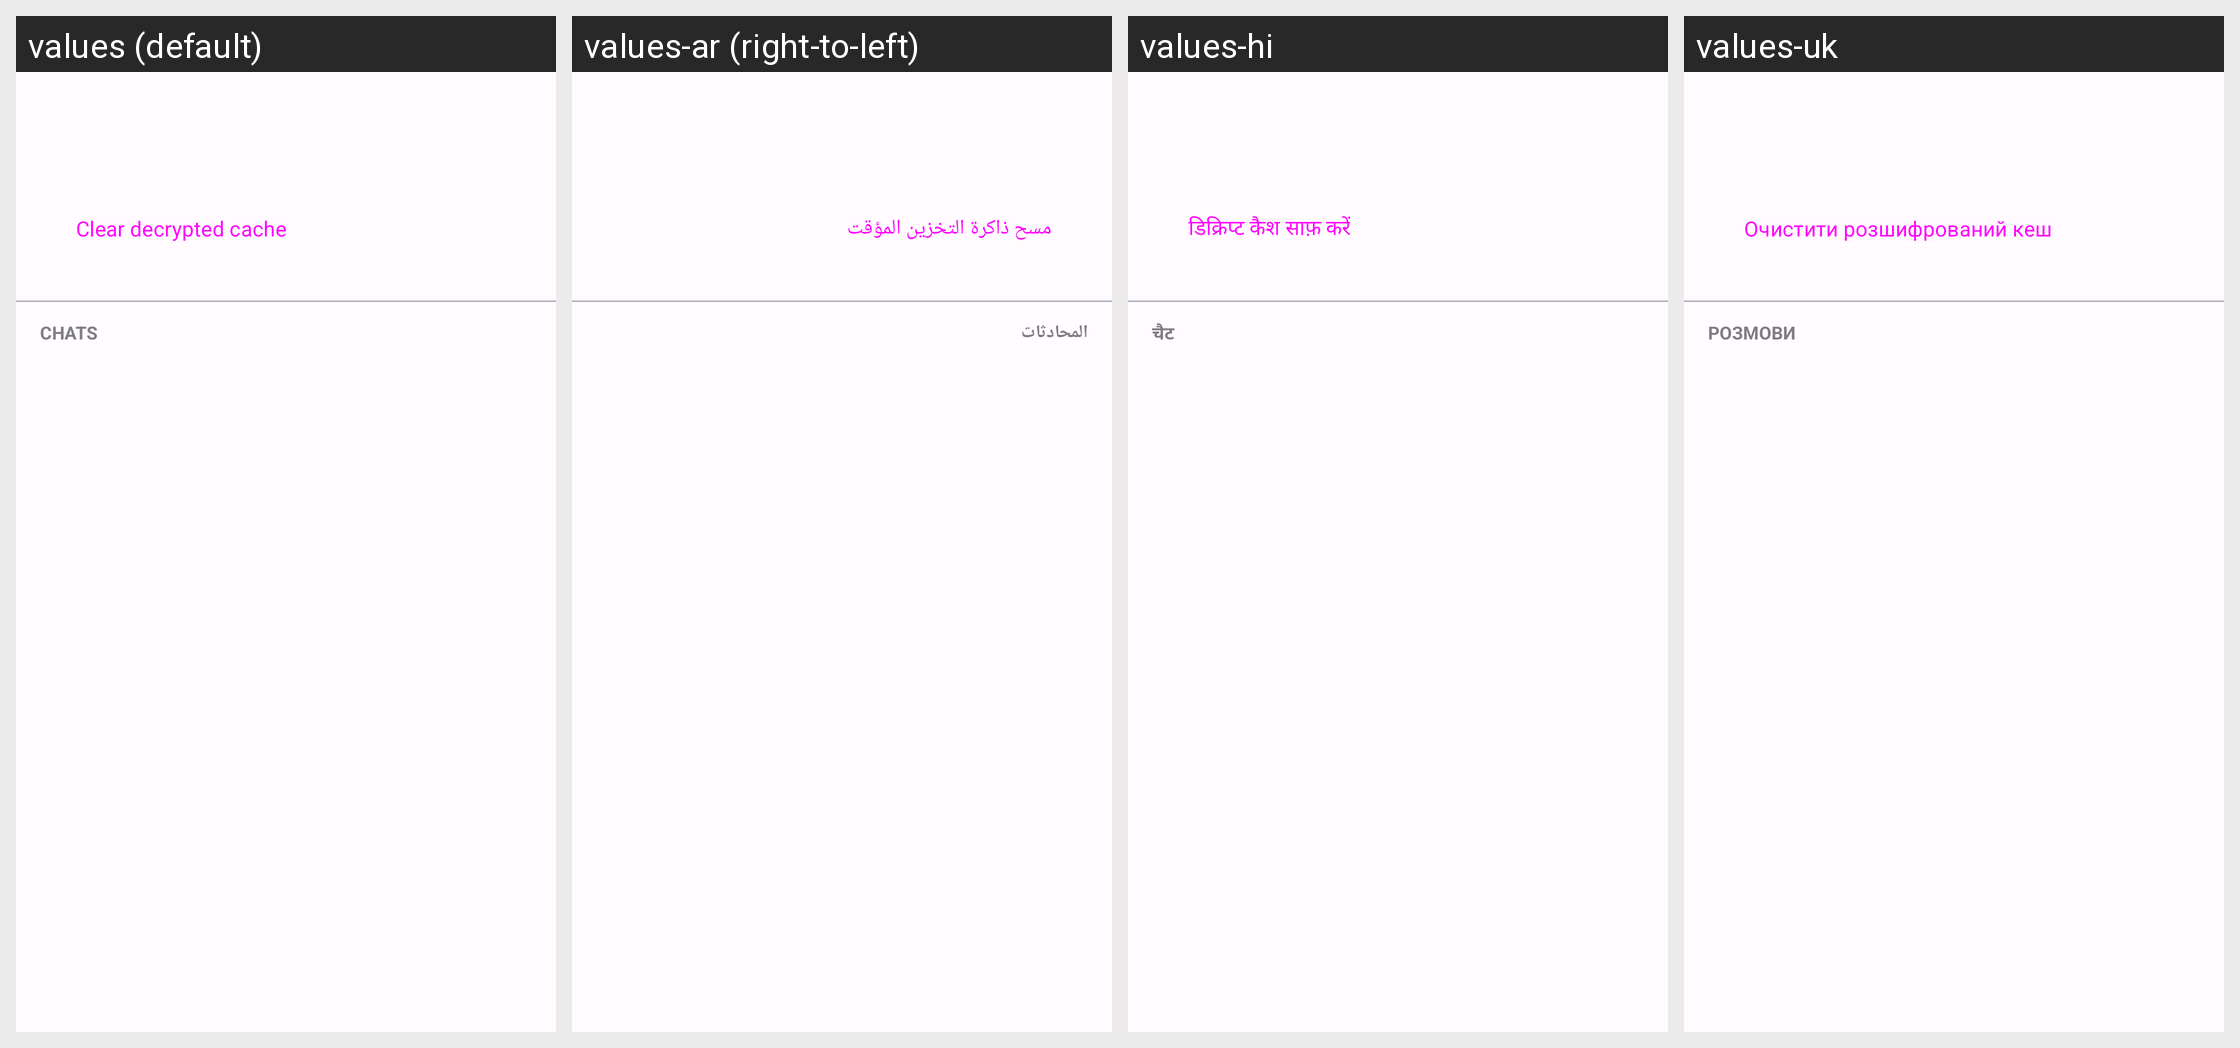

Locale-by-locale string values for the Android screen shown in this grid:
Android screen res/layout/activity_storage.xml rendered under 4 locales, left to right: values (default), values-ar (right-to-left), values-hi, values-uk. Device: Nexus 5 (rendered at 1080×1920; each locale shown at half size, 540×960, under a caption strip naming it); theme Theme.P2PMessenger.
Other locales in the repository, not shown: values-es, values-ru, values-tr, values-zh-rCN.
Strings drawn on this screen, with the default value and each locale's value (text and hints the layout hard-codes, and strings that could not be matched under every locale, appear in the picture but are not listed):

action_clear_decrypted_cache
  values: Clear decrypted cache
  values-ar: مسح ذاكرة التخزين المؤقت
  values-hi: डिक्रिप्ट कैश साफ़ करें
  values-uk: Очистити розшифрований кеш

storage_chats_header
  values: Chats
  values-ar: المحادثات
  values-hi: चैट
  values-uk: Розмови
